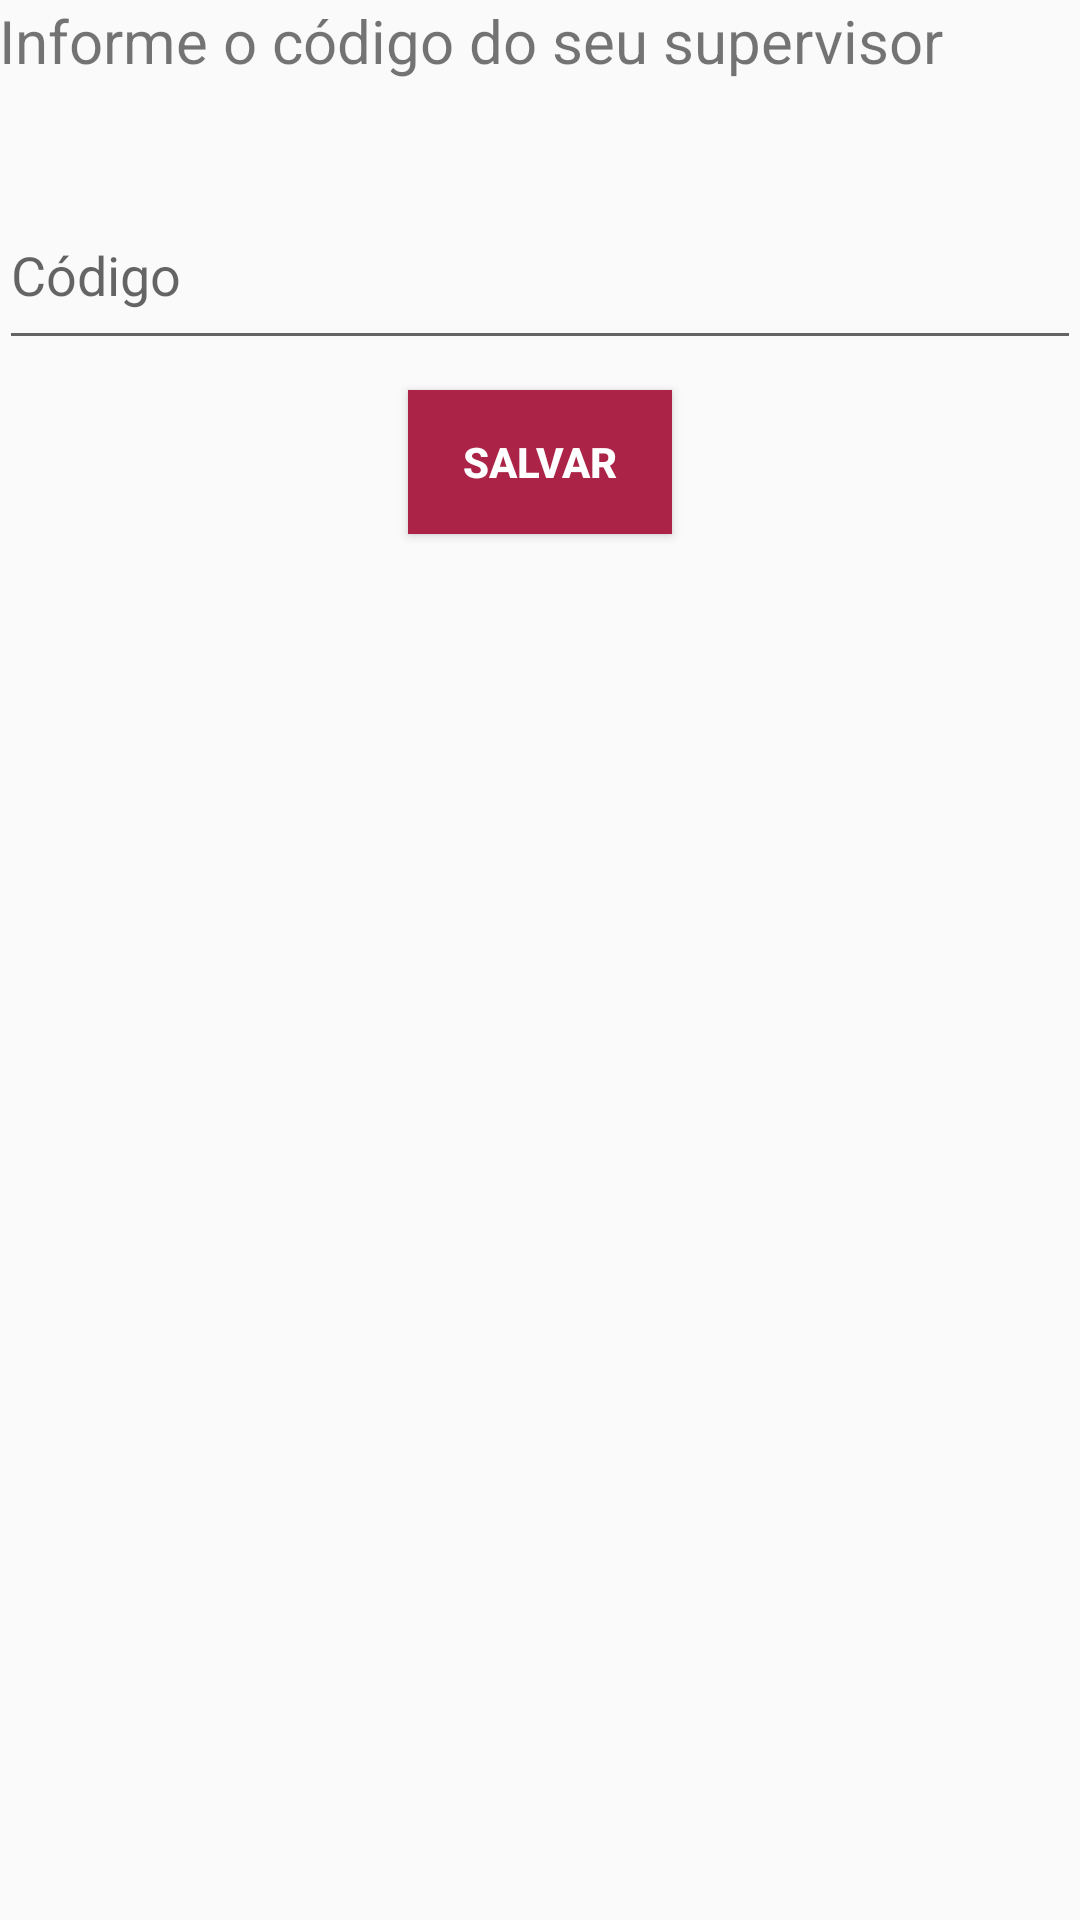

Android layout source for this screen:
<!-- AndroidManifest.xml: application theme AppTheme -->
<!-- res/layout/activity_add_recomendacao.xml -->
<?xml version="1.0" encoding="utf-8"?>
<RelativeLayout xmlns:android="http://schemas.android.com/apk/res/android"
    xmlns:tools="http://schemas.android.com/tools" android:layout_width="match_parent"
    android:layout_height="match_parent" android:paddingLeft="@dimen/activity_horizontal_margin"
    android:paddingRight="@dimen/activity_horizontal_margin"
    android:paddingTop="@dimen/activity_vertical_margin"
    android:paddingBottom="@dimen/activity_vertical_margin"
    tools:context="br.com.interaje.easytrade.activites.AddRecomencacao">


    <TextView
        android:id="@+id/titulo"
        android:text="Informe o código do seu supervisor"
        android:textSize="20dp"
        android:layout_width="match_parent"
        android:layout_height="wrap_content"
        style="@style/TextView"/>

    <EditText
        android:id="@+id/codigo"
        android:hint="Código"
        android:layout_width="match_parent"
        android:layout_height="wrap_content"
        android:layout_below="@+id/titulo"
        style="@style/EditPadrao"/>

    <Button
        android:id="@+id/salvar"
        android:text="Salvar"
        android:layout_width="wrap_content"
        android:layout_height="wrap_content"
        android:layout_below="@+id/codigo"
        android:layout_centerHorizontal="true"
        style="@style/BotaoSalvar"/>
</RelativeLayout>
<!-- resources referenced by this layout -->
<resources>
  <style name="BotaoSalvar">
          <item name="android:height">40dp</item>
          <item name="android:textColor">#ffffff</item>
          <item name="android:background">#ab2447</item>
          <item name="android:textStyle">bold</item>
          <item name="android:layout_marginTop">10dp</item>
      </style>
  <style name="EditPadrao">
          <item name="android:height">60dp</item>
  
      </style>
  <style name="TextView">
          <item name="android:textSize">30sp</item>
          <item name="android:height">60dp</item>
      </style>
  <style name="AppTheme" parent="Theme.AppCompat.Light.DarkActionBar">
          <item name="windowActionBar">false</item>
          <item name="windowNoTitle">true</item>
          
          <item name="colorPrimary">#ab2447</item>
          <item name="colorPrimaryDark">#ab2447</item>
          <item name="colorAccent">#d96a87</item>
  
      </style>
</resources>
